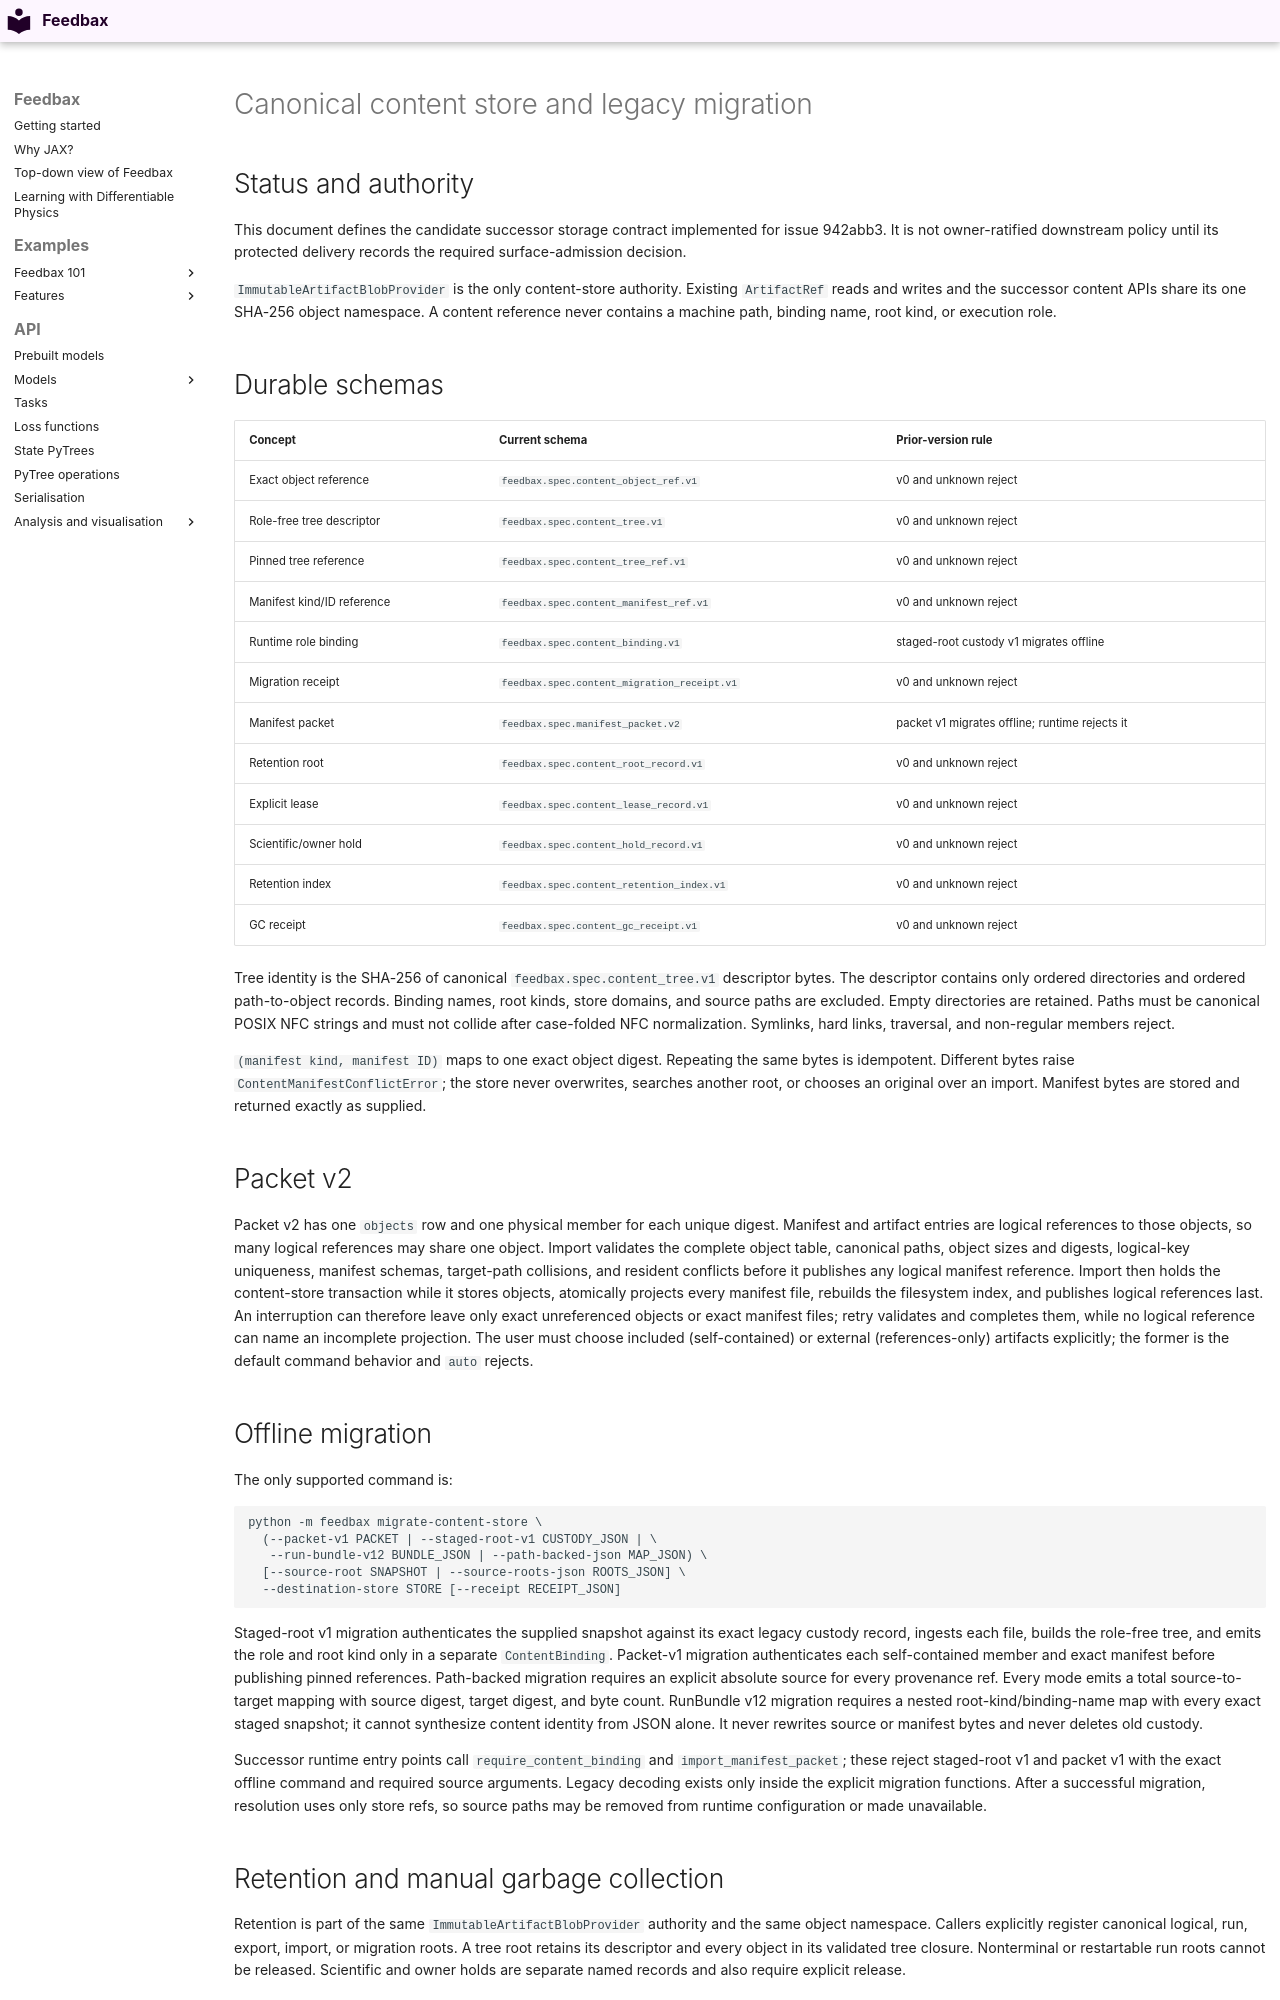

repository: i-m-mll/feedbax · page: design/canonical_content_store/index.html · generator: mkdocs

# Canonical content store and legacy migration

## Status and authority

This document defines the candidate successor storage contract implemented for
issue 942abb3. It is not owner-ratified downstream policy until its protected
delivery records the required surface-admission decision.

`ImmutableArtifactBlobProvider` is the only content-store authority. Existing
`ArtifactRef` reads and writes and the successor content APIs share its one
SHA-256 object namespace. A content reference never contains a machine path,
binding name, root kind, or execution role.

## Durable schemas

| Concept | Current schema | Prior-version rule |
|---|---|---|
| Exact object reference | `feedbax.spec.content_object_ref.v1` | v0 and unknown reject |
| Role-free tree descriptor | `feedbax.spec.content_tree.v1` | v0 and unknown reject |
| Pinned tree reference | `feedbax.spec.content_tree_ref.v1` | v0 and unknown reject |
| Manifest kind/ID reference | `feedbax.spec.content_manifest_ref.v1` | v0 and unknown reject |
| Runtime role binding | `feedbax.spec.content_binding.v1` | staged-root custody v1 migrates offline |
| Migration receipt | `feedbax.spec.content_migration_receipt.v1` | v0 and unknown reject |
| Manifest packet | `feedbax.spec.manifest_packet.v2` | packet v1 migrates offline; runtime rejects it |
| Retention root | `feedbax.spec.content_root_record.v1` | v0 and unknown reject |
| Explicit lease | `feedbax.spec.content_lease_record.v1` | v0 and unknown reject |
| Scientific/owner hold | `feedbax.spec.content_hold_record.v1` | v0 and unknown reject |
| Retention index | `feedbax.spec.content_retention_index.v1` | v0 and unknown reject |
| GC receipt | `feedbax.spec.content_gc_receipt.v1` | v0 and unknown reject |

Tree identity is the SHA-256 of canonical `feedbax.spec.content_tree.v1` descriptor
bytes. The descriptor contains only ordered directories and ordered
path-to-object records. Binding names, root kinds, store domains, and source
paths are excluded. Empty directories are retained. Paths must be canonical
POSIX NFC strings and must not collide after case-folded NFC normalization.
Symlinks, hard links, traversal, and non-regular members reject.

`(manifest kind, manifest ID)` maps to one exact object digest. Repeating the
same bytes is idempotent. Different bytes raise `ContentManifestConflictError`;
the store never overwrites, searches another root, or chooses an original over
an import. Manifest bytes are stored and returned exactly as supplied.

## Packet v2

Packet v2 has one `objects` row and one physical member for each unique digest.
Manifest and artifact entries are logical references to those objects, so many
logical references may share one object. Import validates the complete object
table, canonical paths, object sizes and digests, logical-key uniqueness,
manifest schemas, target-path collisions, and resident conflicts before it
publishes any logical manifest reference. Import then holds the content-store
transaction while it stores objects, atomically projects every manifest file,
rebuilds the filesystem index, and publishes logical references last. An
interruption can therefore leave only exact unreferenced objects or exact
manifest files; retry validates and completes them, while no logical reference
can name an incomplete projection. The user must choose included
(self-contained) or external (references-only) artifacts explicitly; the
former is the default command behavior and `auto` rejects.

## Offline migration

The only supported command is:

```text
python -m feedbax migrate-content-store \
  (--packet-v1 PACKET | --staged-root-v1 CUSTODY_JSON | \
   --run-bundle-v12 BUNDLE_JSON | --path-backed-json MAP_JSON) \
  [--source-root SNAPSHOT | --source-roots-json ROOTS_JSON] \
  --destination-store STORE [--receipt RECEIPT_JSON]
```

Staged-root v1 migration authenticates the supplied snapshot against its exact
legacy custody record, ingests each file, builds the role-free tree, and emits
the role and root kind only in a separate `ContentBinding`. Packet-v1 migration
authenticates each self-contained member and exact manifest before publishing
pinned references. Path-backed migration requires an explicit absolute source
for every provenance ref. Every mode emits a total source-to-target mapping
with source digest, target digest, and byte count. RunBundle v12 migration
requires a nested root-kind/binding-name map with every exact staged snapshot;
it cannot synthesize content identity from JSON alone. It never rewrites source or
manifest bytes and never deletes old custody.

Successor runtime entry points call `require_content_binding` and
`import_manifest_packet`; these reject staged-root v1 and packet v1 with the
exact offline command and required source arguments. Legacy decoding exists
only inside the explicit migration functions. After a successful migration,
resolution uses only store refs, so source paths may be removed from runtime
configuration or made unavailable.
